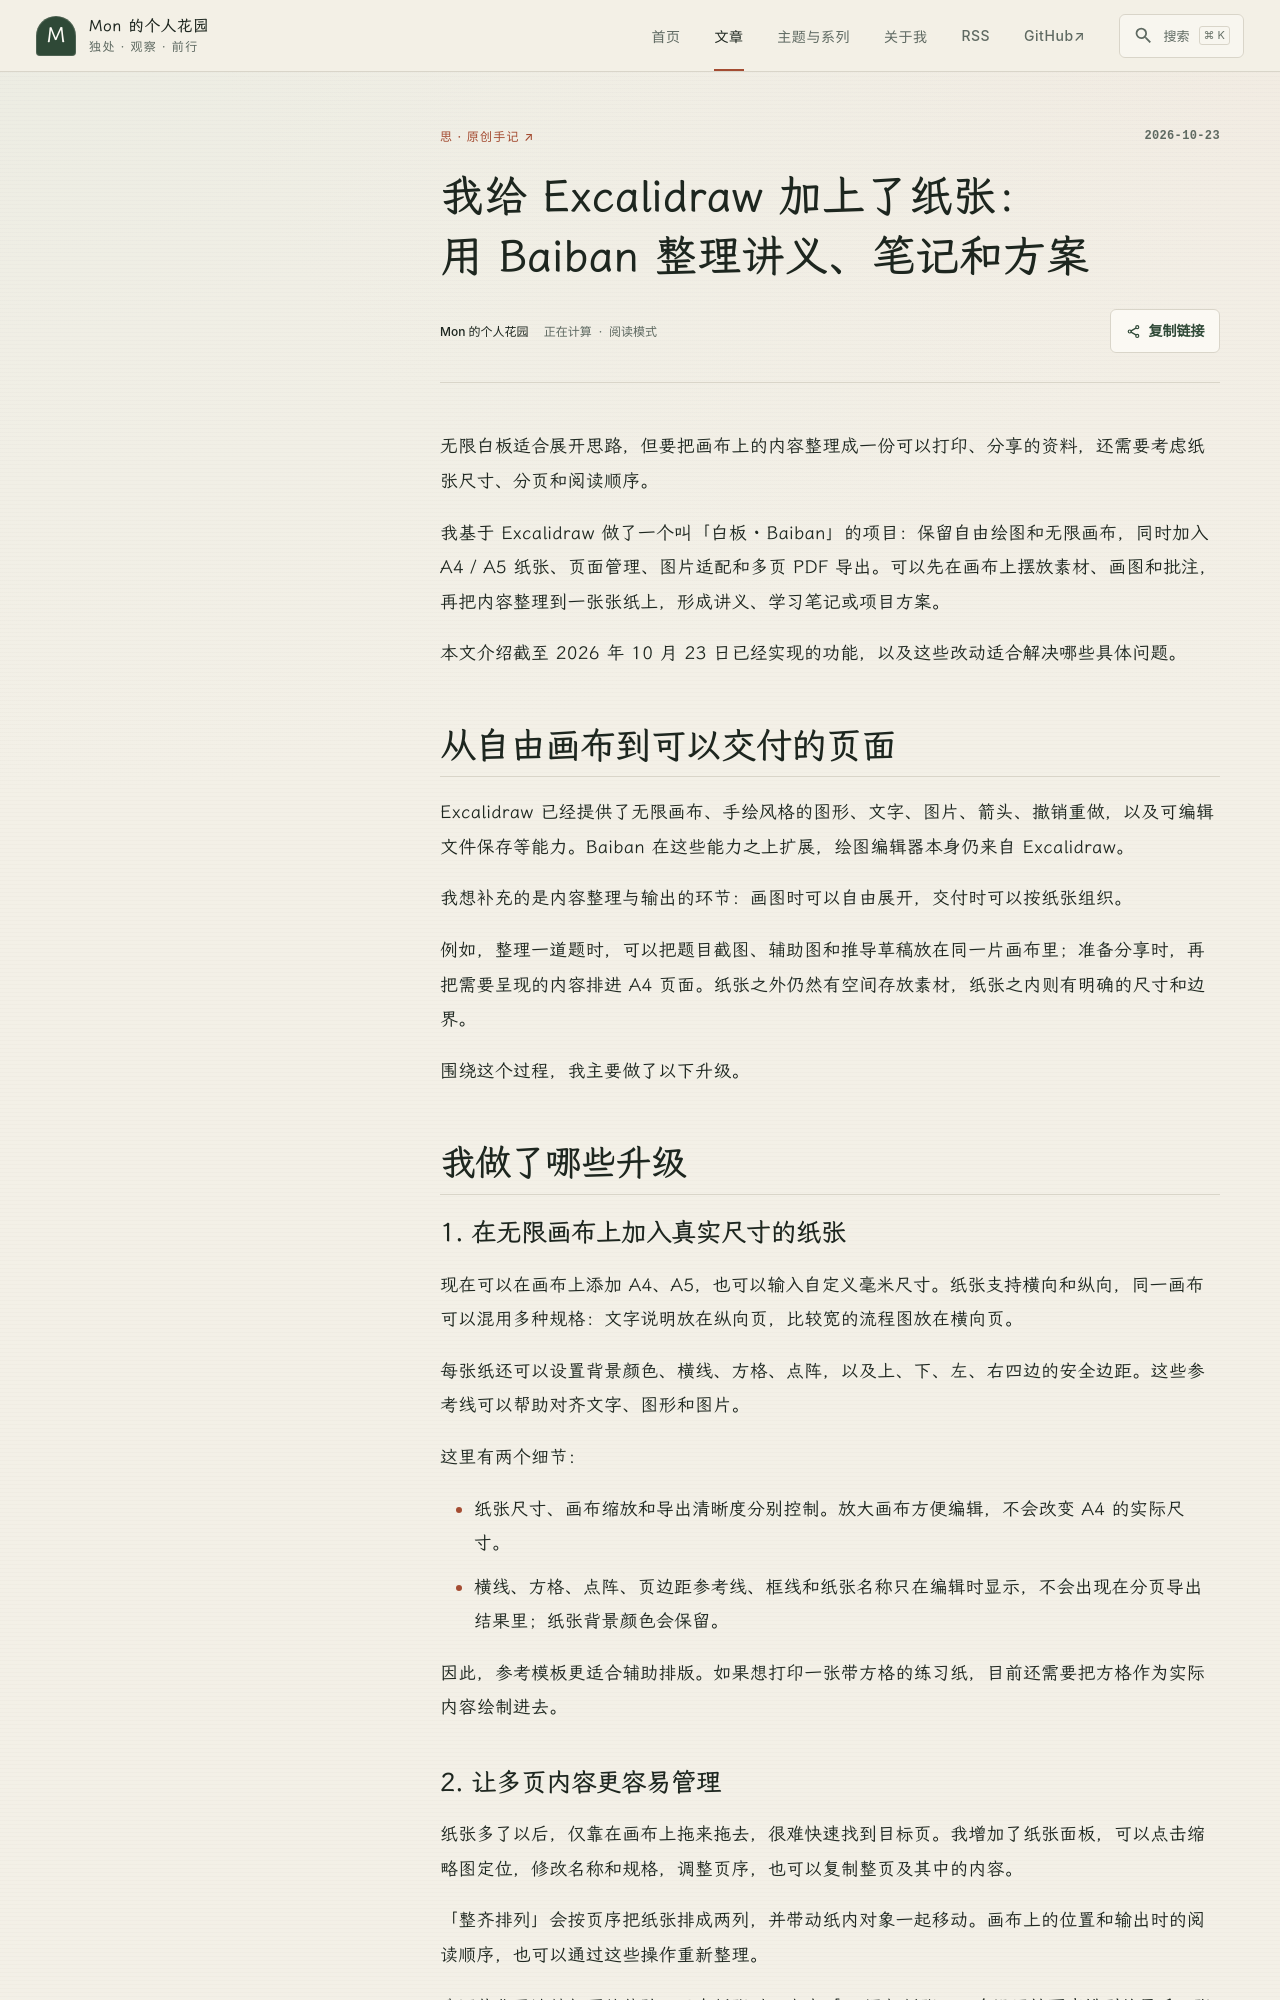

repository: NN66kk/Mon-Blog · page: D-Orginals/261023204646/index.html · generator: mkdocs

---
title: "我给 Excalidraw 加上了纸张：用 Baiban 整理讲义、笔记和方案"
date: "2026-10-23T20:46:35+08:00"
tags:
  - 原创文章
description: ""
updated_at: 2026-10-23T12:47:28.025Z
status: published
---
# 我给 Excalidraw 加上了纸张：用 Baiban 整理讲义、笔记和方案

无限白板适合展开思路，但要把画布上的内容整理成一份可以打印、分享的资料，还需要考虑纸张尺寸、分页和阅读顺序。

我基于 Excalidraw 做了一个叫「白板 · Baiban」的项目：保留自由绘图和无限画布，同时加入 A4 / A5 纸张、页面管理、图片适配和多页 PDF 导出。可以先在画布上摆放素材、画图和批注，再把内容整理到一张张纸上，形成讲义、学习笔记或项目方案。

本文介绍截至 2026 年 10 月 23 日已经实现的功能，以及这些改动适合解决哪些具体问题。

## 从自由画布到可以交付的页面

Excalidraw 已经提供了无限画布、手绘风格的图形、文字、图片、箭头、撤销重做，以及可编辑文件保存等能力。Baiban 在这些能力之上扩展，绘图编辑器本身仍来自 Excalidraw。

我想补充的是内容整理与输出的环节：画图时可以自由展开，交付时可以按纸张组织。

例如，整理一道题时，可以把题目截图、辅助图和推导草稿放在同一片画布里；准备分享时，再把需要呈现的内容排进 A4 页面。纸张之外仍然有空间存放素材，纸张之内则有明确的尺寸和边界。

围绕这个过程，我主要做了以下升级。

## 我做了哪些升级

### 1. 在无限画布上加入真实尺寸的纸张

现在可以在画布上添加 A4、A5，也可以输入自定义毫米尺寸。纸张支持横向和纵向，同一画布可以混用多种规格：文字说明放在纵向页，比较宽的流程图放在横向页。

每张纸还可以设置背景颜色、横线、方格、点阵，以及上、下、左、右四边的安全边距。这些参考线可以帮助对齐文字、图形和图片。

这里有两个细节：

- 纸张尺寸、画布缩放和导出清晰度分别控制。放大画布方便编辑，不会改变 A4 的实际尺寸。
- 横线、方格、点阵、页边距参考线、框线和纸张名称只在编辑时显示，不会出现在分页导出结果里；纸张背景颜色会保留。

因此，参考模板更适合辅助排版。如果想打印一张带方格的练习纸，目前还需要把方格作为实际内容绘制进去。
